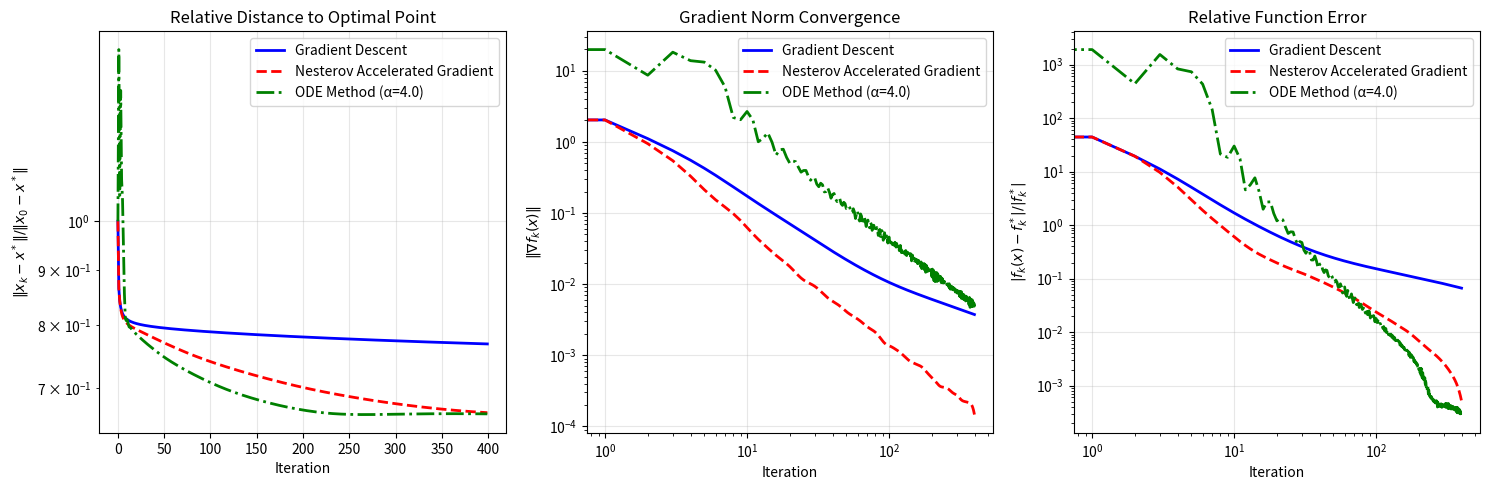

Reproduce this figure in Python.
import numpy as np
import matplotlib.pyplot as plt
from typing import Tuple, List
import time

class QuadraticFunction:
    """
    Matrix-free implementation of quadratic function family f_k(x)
    f_k(x) = (L/4) * [(1/2) * x^T * A_k * x - e_1^T * x]
    where A_k is a k×k tridiagonal matrix embedded in n×n space
    """
    
    def __init__(self, L: float, k: int, n: int = None):
        """
        Parameters:
        L: Lipschitz constant (L > 0)
        k: function index (k >= 1)
        n: vector dimension (defaults to k if not specified)
        """
        self.L = L
        self.k = k
        self.n = n if n is not None else k
        if self.n < self.k:
            raise ValueError(f"Vector dimension n={self.n} must be at least k={self.k}")
    
    def _matvec_A_k(self, x: np.ndarray) -> np.ndarray:
        """Matrix-free computation of A_k * x for tridiagonal matrix A_k"""
        result = np.zeros_like(x)
        
        # A_k has tridiagonal structure: main diagonal = 2, sub/super diagonals = -1
        # Only the first k×k block is non-zero
        for i in range(self.k):
            result[i] = 2.0 * x[i]  # Main diagonal
            if i > 0:
                result[i] -= x[i-1]  # Super diagonal
            if i < self.k - 1:
                result[i] -= x[i+1]  # Sub diagonal
                
        return result
    
    def _quadratic_form_A_k(self, x: np.ndarray) -> float:
        """Matrix-free computation of x^T * A_k * x"""
        quadratic_form = 0.0
        
        # Direct computation without storing the matrix
        for i in range(self.k):
            # Main diagonal contribution: 2 * x[i]^2
            quadratic_form += 2.0 * x[i]**2
            
            # Off-diagonal contributions: -2 * x[i] * x[i+1] for adjacent pairs
            if i < self.k - 1:
                quadratic_form -= 2.0 * x[i] * x[i+1]
                
        return quadratic_form
    
    def function_value(self, x: np.ndarray) -> float:
        """Compute function value f_k(x) = (L/4) * [(1/2) * x^T * A_k * x - e_1^T * x]"""
        if len(x) != self.n:
            raise ValueError(f"Vector x must have dimension {self.n}")
        
        quadratic_term = 0.5 * self._quadratic_form_A_k(x)
        linear_term = x[0]  # e_1^T * x = x[0]
        
        return (self.L / 4) * (quadratic_term - linear_term)
    
    def gradient(self, x: np.ndarray) -> np.ndarray:
        """Compute gradient ∇f_k(x) = (L/4) * (A_k * x - e_1)"""
        if len(x) != self.n:
            raise ValueError(f"Vector x must have dimension {self.n}")
        
        grad = self._matvec_A_k(x)
        grad[0] -= 1.0  # Subtract e_1
        
        return (self.L / 4) * grad
    
    def theoretical_optimum(self) -> tuple:
        """Return theoretical optimal solution and optimal function value"""
        x_opt = np.zeros(self.n)
        
        # Theoretical formula: x_k^(i) = 1 - i/(k+1) for i = 1, ..., k
        for i in range(self.k):
            x_opt[i] = 1 - (i + 1) / (self.k + 1)
        
        # Optimal function value: f_k^* = (L/8) * (-1 + 1/(k+1))
        f_opt = (self.L / 8) * (-1 + 1 / (self.k + 1))
        
        return x_opt, f_opt
    
    def get_matrix_A_k(self) -> np.ndarray:
        """Get explicit matrix A_k for verification purposes only"""
        A = np.zeros((self.n, self.n))
        for i in range(self.k):
            A[i, i] = 2.0
            if i > 0:
                A[i, i-1] = -1.0
            if i < self.k - 1:
                A[i, i+1] = -1.0
        return A

def gradient_descent(func: QuadraticFunction, x0: np.ndarray, 
                    learning_rate: float, max_iter: int = 1000, 
                    tol: float = 1e-8) -> Tuple[np.ndarray, List[float], List[float], List[np.ndarray]]:
    """
    Standard gradient descent algorithm
    
    Returns: (optimal solution, function value history, gradient norm history, point history)
    """
    x = x0.copy()
    f_history = []
    grad_norm_history = []
    x_history = []
    
    for i in range(max_iter):
        f_val = func.function_value(x)
        grad = func.gradient(x)
        grad_norm = np.linalg.norm(grad)
        
        f_history.append(f_val)
        grad_norm_history.append(grad_norm)
        x_history.append(x.copy())
        
        if grad_norm < tol:
            break
        
        x = x - learning_rate * grad
    
    return x, f_history, grad_norm_history, x_history

def nesterov_accelerated_gradient(func: QuadraticFunction, x0: np.ndarray,
                                learning_rate: float, max_iter: int = 1000,
                                tol: float = 1e-8) -> Tuple[np.ndarray, List[float], List[float], List[np.ndarray]]:
    """
    Nesterov accelerated gradient algorithm
    
    Returns: (optimal solution, function value history, gradient norm history, point history)
    """
    x = x0.copy()
    y = x0.copy()
    f_history = []
    grad_norm_history = []
    x_history = []
    
    for i in range(max_iter):
        f_val = func.function_value(x)
        grad = func.gradient(y)
        grad_norm = np.linalg.norm(grad)
        
        f_history.append(f_val)
        grad_norm_history.append(grad_norm)
        x_history.append(x.copy())
        
        if grad_norm < tol:
            break
        
        x_new = y - learning_rate * grad
        
        # Nesterov momentum parameter
        beta = i / (i + 3)
        y = x_new + beta * (x_new - x)
        
        x = x_new
    
    return x, f_history, grad_norm_history, x_history

def explicit_euler_ode_method(func: QuadraticFunction, x0: np.ndarray,
                            learning_rate: float, max_iter: int = 1000,
                            tol: float = 1e-8, alpha: float = 4.0, 
                            t0: float = 1.0, h: float = None) -> Tuple[np.ndarray, List[float], List[float], List[np.ndarray]]:
    """
    Explicit Euler scheme for ODE-based optimization
    
    The scheme:
    (x_{k+1} - x_k)/h = v_k - β(t_k)∇f(x_k)
    (v_{k+1} - v_k)/h = -(α/t_k)(v_k - β(t_k)∇f(x_k)) + (β(t_k) - γ(t_k))∇f(x_k)
    
    where:
    α > 3, β(t) = (4-2αh/t)/L, γ(t) = β(t)/h
    t_k = t_0 + kh, k ≥ 0
    
    Parameters:
    alpha: parameter α (should be > 3)
    t0: initial time t_0
    h: step size (defaults to 1/sqrt(L) if not specified)
    
    Returns: (optimal solution, function value history, gradient norm history, point history)
    """
    # if h is None:
    h = 1/np.sqrt(func.L)/1.2
    
    beta_0 = (4 - 2 * alpha * h / t0) / func.L
    grad_0 = func.gradient(x0)
    x = x0.copy()
    v = -beta_0 * grad_0
    f_history = []
    grad_norm_history = []
    x_history = []
    
    L = func.L  # Get Lipschitz constant from function
    
    for k in range(max_iter):
        # Current time
        t_k = t0 + k * h
        
        # Compute β(t_k) and γ(t_k)
        beta_k = (4 - 2 * alpha * h / t_k) / L
        gamma_k = beta_k / h
        diff_beta_k = 2*alpha*h/t_k/t_k/L
        
        # Compute function value and gradient
        f_val = func.function_value(x)
        grad = func.gradient(x)
        grad_norm = np.linalg.norm(grad)
        
        # Store history
        f_history.append(f_val)
        grad_norm_history.append(grad_norm)
        x_history.append(x.copy())
        
        if grad_norm < tol:
            break
        
        # Update equations
        # (x_{k+1} - x_k)/h = v_k - β(t_k)∇f(x_k)
        x_new = x + h * (v - beta_k * grad)
        
        # (v_{k+1} - v_k)/h = -(α/t_k)(v_k - β(t_k)∇f(x_k)) + (β(t_k) - γ(t_k))∇f(x_k)
        v_update_term1 = -(alpha / t_k) * (v - beta_k * grad)
        v_update_term2 = (diff_beta_k-gamma_k) * grad
        v_new = v + h * (v_update_term1 + v_update_term2)
        
        # Update variables
        x = x_new
        v = v_new
    
    return x, f_history, grad_norm_history, x_history

def create_ode_method(alpha: float = 4.0, t0: float = 1.0, h: float = None):
    """Create ODE method with specific parameters"""
    def ode_method(func, x0, learning_rate, max_iter, tol=1e-8):
        return explicit_euler_ode_method(func, x0, learning_rate, max_iter, 
                                       tol, alpha, t0, h)
    return ode_method

def compare_methods(L: float, k: int, dim: int, learning_rate: float, 
                   methods: dict, max_iter: int = 1000, random_seed: int = 42):
    """
    Compare performance of multiple optimization methods
    
    Parameters:
    methods: dict with method_name: method_function pairs
             Each method_function should have signature (func, x0, learning_rate, max_iter, tol)
             and return (solution, f_history, grad_norm_history, x_history)
    """
    
    # Set random seed for reproducibility
    np.random.seed(random_seed)
    
    # Create function instance
    func = QuadraticFunction(L, k, dim)
    
    # Get theoretical optimal solution
    x_theory, f_theory = func.theoretical_optimum()
    
    # Random initialization
    # x0 = np.zeros(dim)
    x0 = np.random.randn(dim)
    
    print(f"Quadratic function parameters: L={L}, k={k}, dimension={dim}")
    print(f"Theoretical optimal solution (first {min(k, 10)} components): {x_theory[:min(k, 10)]}")
    print(f"Theoretical optimal function value: {f_theory:.8f}")
    print(f"Initial point (first 5 components): {x0[:5]}")
    print(f"Initial function value: {func.function_value(x0):.6f}")
    print("-" * 50)
    
    # Run all methods and collect results
    results = {}
    colors = ['b', 'r', 'g', 'm', 'c', 'y', 'k', 'orange', 'purple', 'brown']
    linestyles = ['-', '--', '-.', ':', '-', '--', '-.', '-', '--', '-.']
    
    for i, (method_name, method_func) in enumerate(methods.items()):
        print(f"\nRunning {method_name}...")
        start_time = time.time()
        x_opt, f_history, grad_history, x_history = method_func(func, x0, learning_rate, max_iter)
        computation_time = time.time() - start_time
        
        # Store results
        results[method_name] = {
            'solution': x_opt,
            'f_history': f_history,
            'grad_history': grad_history,
            'x_history': x_history,
            'time': computation_time,
            'color': colors[i % len(colors)],
            'linestyle': linestyles[i % len(linestyles)]
        }
        
        # Print results
        print(f"{method_name} Results:")
        print(f"  Final solution (first {min(k, 10)} components): {x_opt[:min(k, 10)]}")
        print(f"  Final function value: {func.function_value(x_opt):.8f}")
        print(f"  Difference from theoretical optimum: {abs(func.function_value(x_opt) - f_theory):.2e}")
        print(f"  Final gradient norm: {np.linalg.norm(func.gradient(x_opt)):.8f}")
        print(f"  Number of iterations: {len(f_history)}")
        print(f"  Computation time: {computation_time:.4f} seconds")
    
    # Plot convergence curves
    plt.figure(figsize=(15, 5))
    
    # Relative distance to optimal point convergence
    plt.subplot(1, 3, 1)
    initial_distance = np.linalg.norm(x0 - x_theory)
    for method_name, result in results.items():
        distance_history = [np.linalg.norm(x - x_theory) for x in result['x_history']]
        relative_distance_history = [d / initial_distance for d in distance_history]
        plt.plot(relative_distance_history, 
                color=result['color'], 
                linestyle=result['linestyle'],
                label=method_name, 
                linewidth=2)
    plt.xlabel('Iteration')
    plt.ylabel(r'$\|x_k - x^*\| / \|x_0 - x^*\|$')
    plt.title('Relative Distance to Optimal Point')
    plt.legend()
    plt.grid(True, alpha=0.3)
    plt.yscale('log')
    
    # Gradient norm convergence
    plt.subplot(1, 3, 2)
    for method_name, result in results.items():
        plt.plot(result['grad_history'], 
                color=result['color'], 
                linestyle=result['linestyle'],
                label=method_name, 
                linewidth=2)
    plt.xlabel('Iteration')
    plt.ylabel(r'$\|\nabla f_k(x)\|$')
    plt.title('Gradient Norm Convergence')
    plt.legend()
    plt.grid(True, alpha=0.3)
    plt.yscale('log')
    plt.xscale('log')
    
    # Relative performance comparison
    plt.subplot(1, 3, 3)
    for method_name, result in results.items():
        relative_error = [max(abs(f - f_theory) / max(abs(f_theory), 1e-16), 1e-16) for f in result['f_history']]
        plt.plot(relative_error, 
                color=result['color'], 
                linestyle=result['linestyle'],
                label=method_name, 
                linewidth=2)
    plt.xlabel('Iteration')
    plt.ylabel(r'$|f_k(x) - f_k^*|/|f_k^*|$')
    plt.title('Relative Function Error')
    plt.legend()
    plt.grid(True, alpha=0.3)
    plt.yscale('log')
    plt.xscale('log')
    
    plt.tight_layout()
    # plt.show()
    plt.savefig('convergence_curves.pdf')
    
    return results

def main():
    """Main function: run multiple experiments"""
    
    print("=" * 60)
    print("Quadratic Function Family Optimization Algorithm Comparison")
    print("=" * 60)
    
    # Define optimization methods to compare
    methods = {
        'Gradient Descent': gradient_descent,
        'Nesterov Accelerated Gradient': nesterov_accelerated_gradient,
        'ODE Method (α=4.0)': create_ode_method(alpha=3.0, t0=1.0)
    }
    
    # Experiment 3: Large-scale problem
    print("\n" + "="*60)
    print("\nExperiment 3: Large-scale problem (k=800, dim=1601)")
    results3 = compare_methods(L=1.0, k=200, dim=401, learning_rate=1.0, 
                              methods=methods, max_iter=400)
    
    # Verify theoretical optimal solution
    print("\n" + "="*60)
    print("\nTheoretical Verification:")
    
    for k_val, L_val, dim_val in [(200, 1.0, 401)]:
        func_test = QuadraticFunction(L=L_val, k=k_val, n=dim_val)
        x_opt, f_opt = func_test.theoretical_optimum()
        
        print(f"\nk={k_val}, L={L_val}, dim={dim_val}:")
        print(f"  Theoretical optimal solution: {x_opt}")
        print(f"  Theoretical optimal function value: {f_opt:.8f}")
        print(f"  Verified function value: {func_test.function_value(x_opt):.8f}")
        print(f"  Verified gradient norm: {np.linalg.norm(func_test.gradient(x_opt)):.2e}")
        
        # Verify matrix A_k structure
        A_k = func_test.get_matrix_A_k()
        print(f"  Matrix A_{k_val}:\n{A_k}")

if __name__ == "__main__":
    main() 
